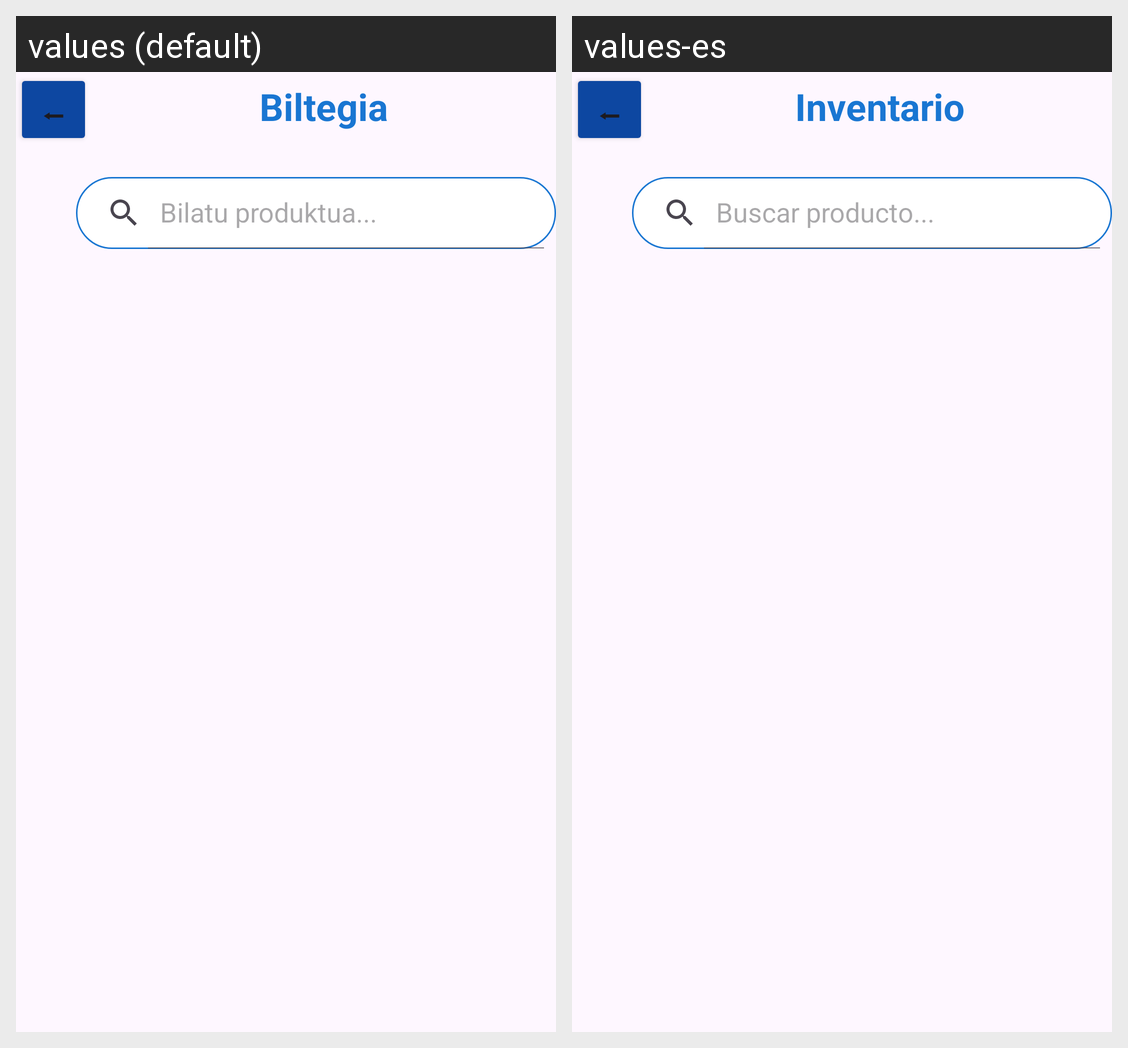

Translations of the strings shown on this Android screen, per locale in the grid:
Android screen res/layout/activity_inventory.xml rendered under 2 locales, left to right: values (default), values-es. Device: Nexus 5 (rendered at 1080×1920; each locale shown at half size, 540×960, under a caption strip naming it); theme Theme.BiltegiApp2.
Strings drawn on this screen, with the default value and each locale's value (text and hints the layout hard-codes, and strings that could not be matched under every locale, appear in the picture but are not listed):

back
  values: ⬅
  values-es: ⬅  [not translated; the default value is used]

txtInventory
  values: Biltegia
  values-es: Inventario

searchProduct
  values: Bilatu produktua...
  values-es: Buscar producto...
